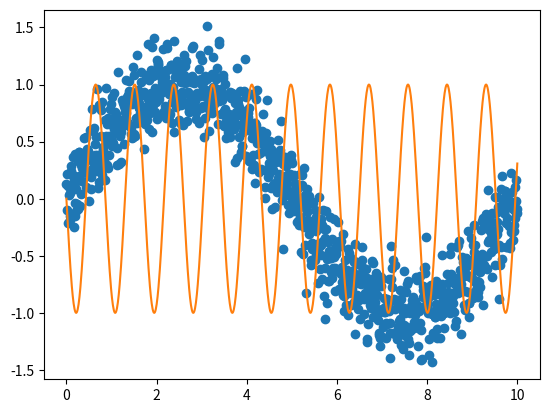

Python code for this plot:
#!/usr/bin/python3

import numpy as np
import matplotlib.pyplot as plt
from scipy import stats, optimize
import scipy


def generate_likelihood_fn(x_values, y_values):
    def likelihood_fn(params):
        freq, standard_deviation = params[0], params[1]
        # predicted_y = slope * x_values + y_intercept
        predicted_y = np.sin(2*np.pi*freq*x_values)

        negative_log_likelihood = - \
            np.sum(stats.norm.logpdf(
                y_values, loc=predicted_y, scale=standard_deviation))

        return negative_log_likelihood
    return likelihood_fn


num_samples = 1000
freq = 0.1
x = np.linspace(0, 10, num_samples)
offsets = np.random.normal(loc=0.0, scale=0.2, size=num_samples)
y = np.sin(2*np.pi*freq*x) + offsets

parameter_guess = np.array([0, 0])

optimization_result = optimize.minimize(generate_likelihood_fn(
    x, y), parameter_guess, method="Nelder-Mead", options={"disp": True})

res = optimization_result["x"]
print(res)
# est_y_intercept, est_slope, est_standard_dev = res[0], res[1], res[2]
est_freq, est_std_dev = res[0], res[1]


# est_ys = est_slope*x + est_y_intercept
est_ys = np.sin(2*np.pi*est_freq*x)

plt.scatter(x, y)
plt.plot(x, est_ys, "C1")
plt.show()
